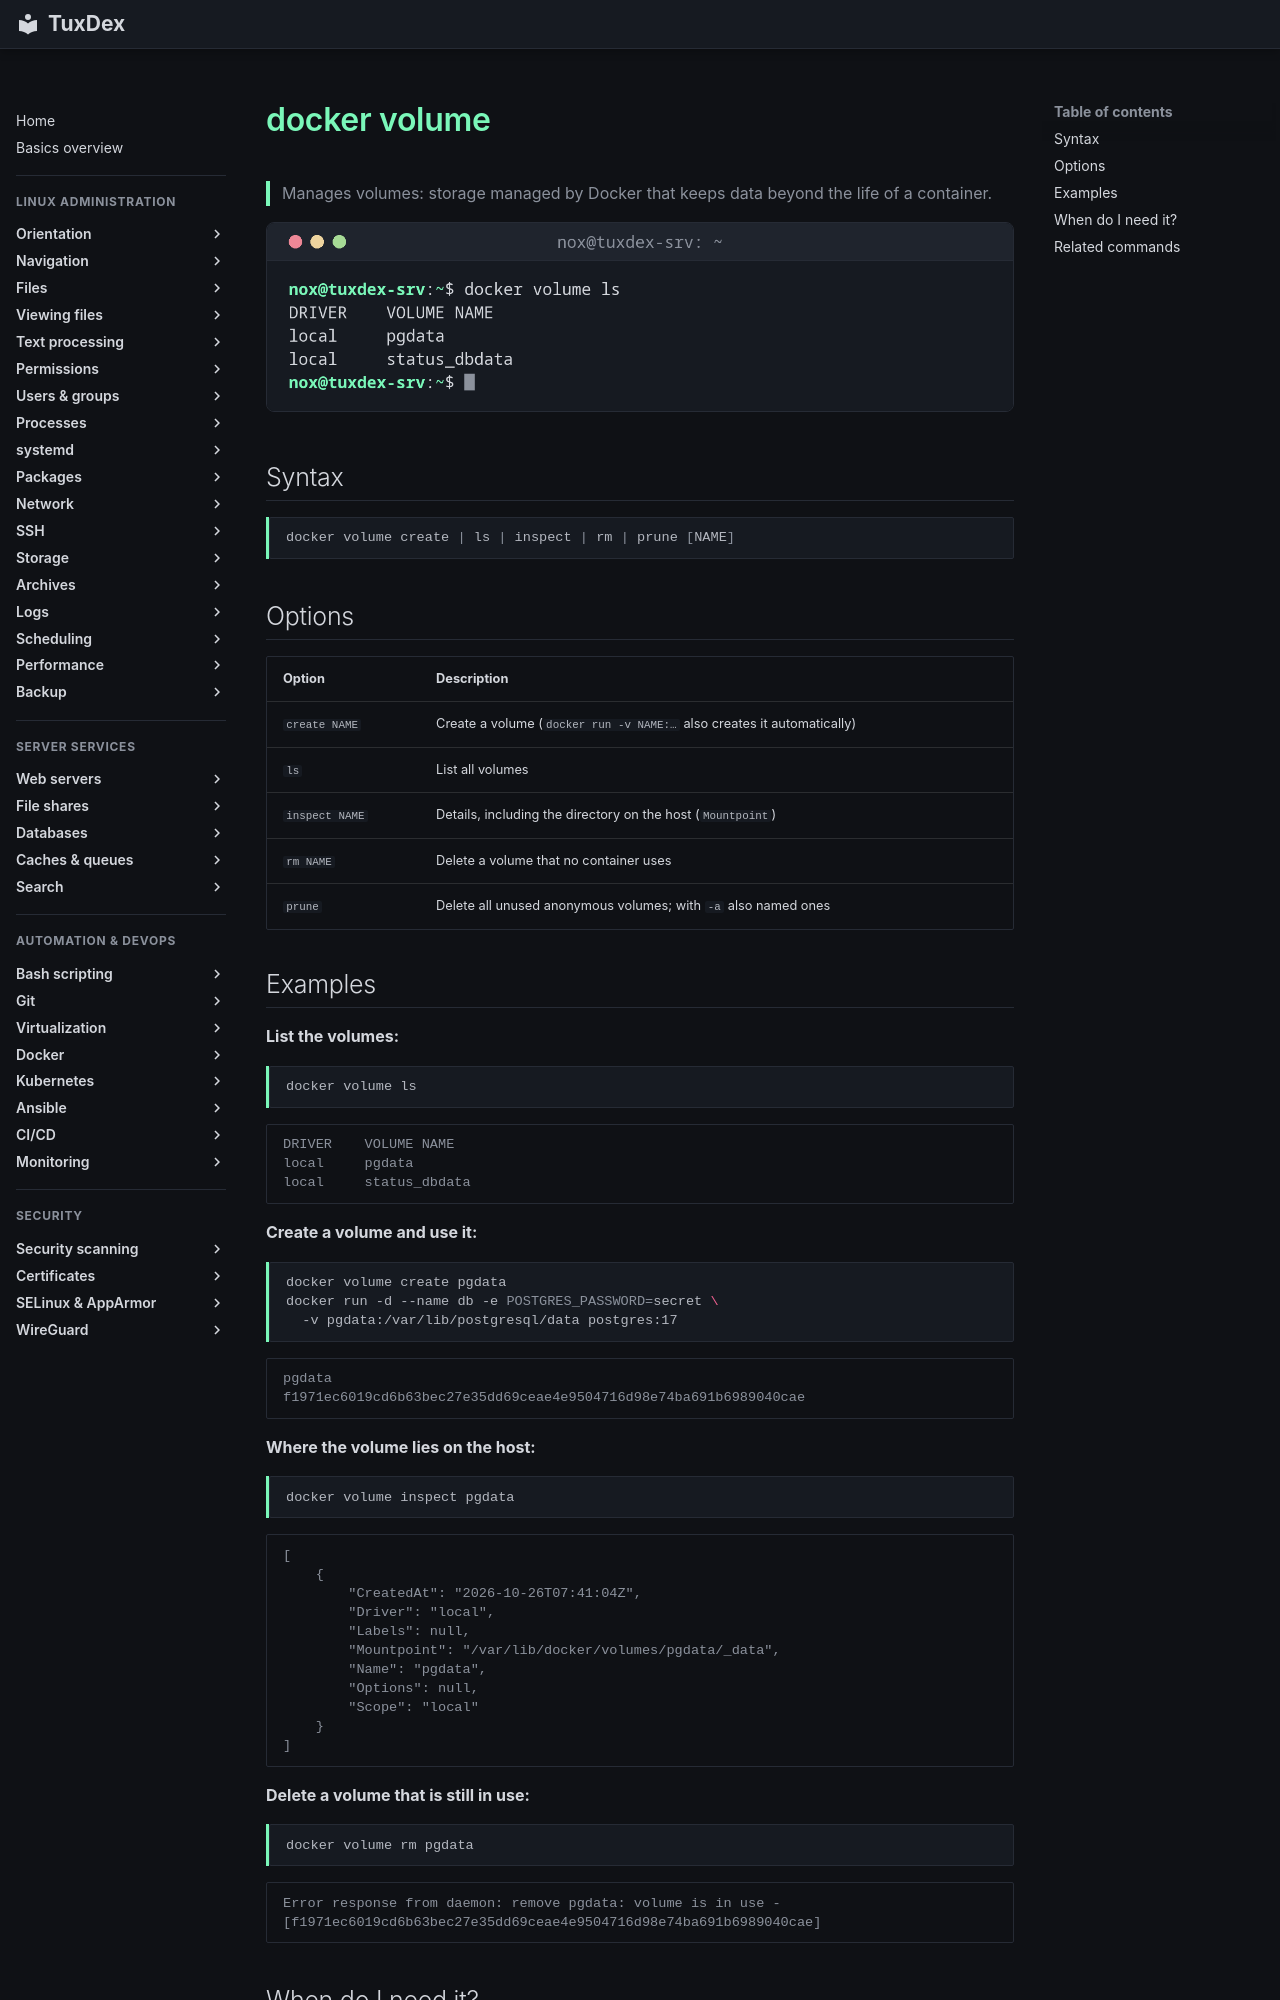

repository: Noxisan/tuxcodex · page: 19-docker/docker-volume.en/index.html · generator: mkdocs

# docker volume

> Manages volumes: storage managed by Docker that keeps data beyond the life of a container.

![docker-volume output](../assets/screenshots/19-docker/docker-volume.png)

## Syntax

```bash
docker volume create | ls | inspect | rm | prune [NAME]
```

## Options

| Option | Description |
|--------|-------------|
| `create NAME` | Create a volume (`docker run -v NAME:…` also creates it automatically) |
| `ls` | List all volumes |
| `inspect NAME` | Details, including the directory on the host (`Mountpoint`) |
| `rm NAME` | Delete a volume that no container uses |
| `prune` | Delete all unused anonymous volumes; with `-a` also named ones |

## Examples

**List the volumes:**

```bash
docker volume ls
```

```text
DRIVER    VOLUME NAME
local     pgdata
local     status_dbdata
```

**Create a volume and use it:**

```bash
docker volume create pgdata
docker run -d --name db -e POSTGRES_PASSWORD=secret \
  -v pgdata:/var/lib/postgresql/data postgres:17
```

```text
pgdata
f1971ec6019cd6b63bec27e35dd69ceae4e9504716d98e74ba691b6989040cae
```

**Where the volume lies on the host:**

```bash
docker volume inspect pgdata
```

```text
[
    {
        "CreatedAt": "2026-10-26T07:41:04Z",
        "Driver": "local",
        "Labels": null,
        "Mountpoint": "/var/lib/docker/volumes/pgdata/_data",
        "Name": "pgdata",
        "Options": null,
        "Scope": "local"
    }
]
```

**Delete a volume that is still in use:**

```bash
docker volume rm pgdata
```

```text
Error response from daemon: remove pgdata: volume is in use - [f1971ec6019cd6b63bec27e35dd69ceae4e9504716d98e74ba691b6989040cae]
```
